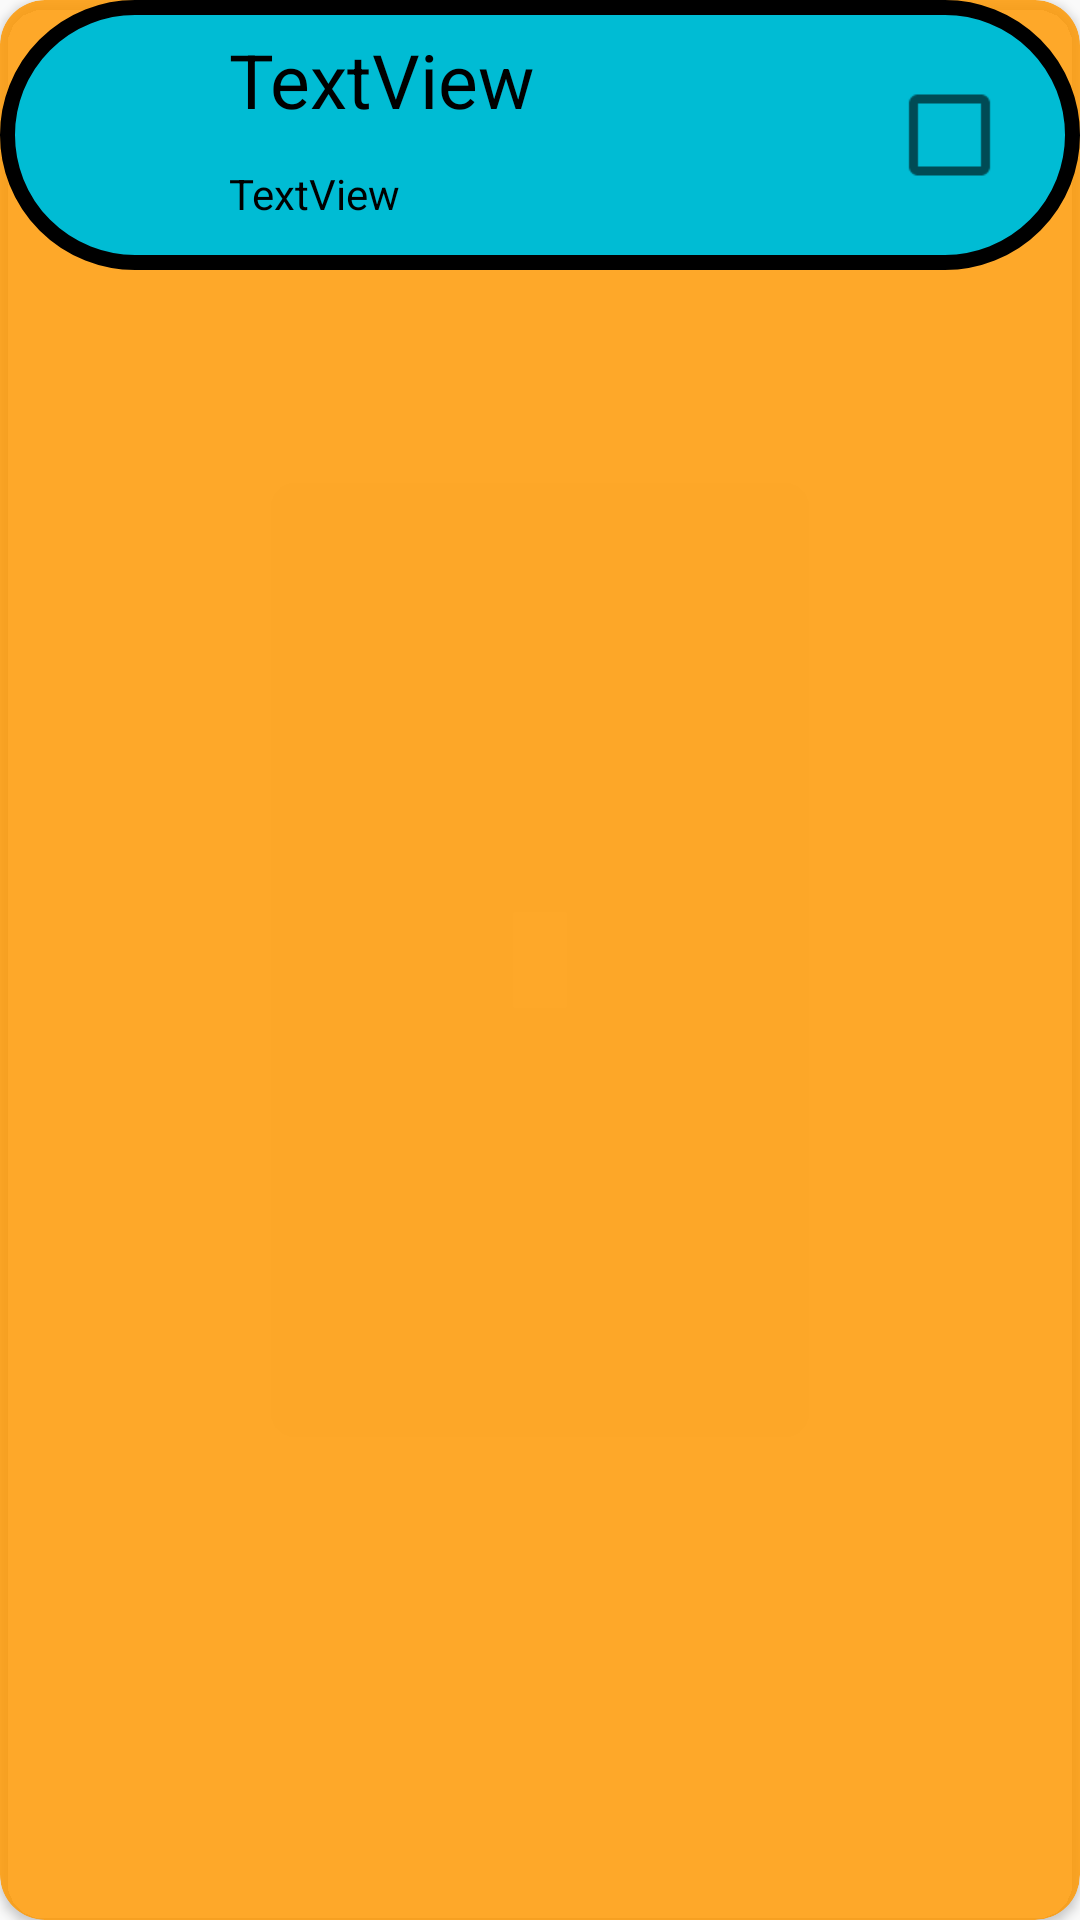

Here is an Android app screen rendered from its layout file. Give the layout XML and the strings, colors and styles it references.
<!-- AndroidManifest.xml: application theme AppTheme.NoActionBar -->
<!-- res/layout/user_card.xml -->
<?xml version="1.0" encoding="utf-8"?>
<androidx.cardview.widget.CardView xmlns:android="http://schemas.android.com/apk/res/android"
    xmlns:app="http://schemas.android.com/apk/res-auto"
    xmlns:tools="http://schemas.android.com/tools"
    android:layout_width="match_parent"
    android:layout_height="wrap_content"
    android:backgroundTint="#D5FF9800"
    android:layout_margin="10dp"

    app:cardCornerRadius="15dp">

    <LinearLayout
        android:background="@drawable/botron2"
        android:layout_width="match_parent"
        android:layout_height="90dp"
        android:orientation="horizontal">

        <ImageView
            android:id="@+id/img"
            android:layout_width="wrap_content"
            android:layout_height="70dp"
            android:layout_gravity="center"
            android:layout_weight="1"
            app:srcCompat="@drawable/ic_baseline_account_circle_24" />

        <LinearLayout
            android:layout_width="157dp"
            android:layout_height="match_parent"
            android:layout_weight="1"
            android:orientation="vertical">

            <TextView
                android:id="@+id/Quizname"
                android:textColor="@color/black"
                android:layout_width="match_parent"
                android:layout_height="43dp"
                android:gravity="center|start"
                android:text="TextView"
                android:textSize="25dp" />

            <TextView
                android:id="@+id/Quizcount"
                android:textColor="@color/black"
                android:layout_width="match_parent"
                android:layout_height="33dp"
                android:gravity="center|start"
                android:text="TextView" />

        </LinearLayout>

        <CheckBox
            android:id="@+id/follow"
            android:textColor="@color/black"

            android:layout_width="50dp"
            android:layout_height="match_parent"
            android:layout_gravity="center"
            android:scaleX="1.5"
            android:scaleY="1.5" />

    </LinearLayout>

</androidx.cardview.widget.CardView>
<!-- resources referenced by this layout -->
<resources>
  <color name="black">#FF000000</color>
  <!-- drawable botron2 (drawable) -->
  <?xml version="1.0" encoding="utf-8"?>
  <shape
      xmlns:android="http://schemas.android.com/apk/res/android"
      android:shape="rectangle">
  
      
      <solid
          android:color="#00BCD4" >
      </solid>
  
      
      <stroke
          android:width="5dp"
          android:color="@color/black" >
      </stroke>
  
      
      <padding
          android:left="5dp"
          android:top="5dp"
          android:right="5dp"
          android:bottom="5dp" >
      </padding>
  
      
      <corners
          android:radius="50dp" >
      </corners>
  
  </shape>
  <style name="AppTheme.NoActionBar">
          <item name="windowActionBar">false</item>
          <item name="windowNoTitle">true</item>
      </style>
</resources>
